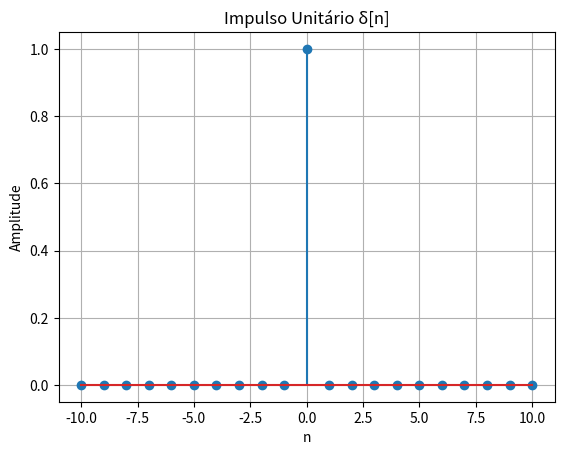

Generate this figure with matplotlib: (Note: this script raises an exception after producing the figure.)
import numpy as np
import matplotlib.pyplot as plt

# eixo discreto
n = np.arange(-10, 11)

# =========================
# 1. IMPULSO UNITÁRIO
# =========================
delta = np.where(n == 0, 1, 0)

plt.figure()
plt.stem(n, delta)
plt.title("Impulso Unitário δ[n]")
plt.xlabel("n")
plt.ylabel("Amplitude")
plt.grid()
plt.savefig("resultados/impulso.png")
plt.close()

# =========================
# 2. DEGRAU UNITÁRIO
# =========================
u = np.where(n >= 0, 1, 0)

plt.figure()
plt.stem(n, u)
plt.title("Degrau Unitário u[n]")
plt.xlabel("n")
plt.ylabel("Amplitude")
plt.grid()
plt.savefig("resultados/degrau.png")
plt.close()

# =========================
# 3. DESLOCAMENTO (ATRASO)
# =========================
x = np.where(n >= 0, 1, 0)
x_atrasado = np.where(n - 3 >= 0, 1, 0)

plt.figure()
plt.stem(n, x, label="Original")
plt.stem(n, x_atrasado, linefmt='r-', markerfmt='ro', label="Atrasado (3)")
plt.title("Deslocamento no Tempo")
plt.xlabel("n")
plt.ylabel("Amplitude")
plt.legend()
plt.grid()
plt.savefig("resultados/deslocamento.png")
plt.close()

# =========================
# 4. SISTEMA COM MEMÓRIA
# y[n] = x[n] + x[n-1]
# =========================
x_shift = np.roll(x, 1)
y = x + x_shift

plt.figure()
plt.stem(n, y)
plt.title("Sistema: y[n] = x[n] + x[n-1]")
plt.xlabel("n")
plt.ylabel("Amplitude")
plt.grid()
plt.savefig("resultados/sistema.png")
plt.close()

# =========================
# 5. SINAL EXPONENCIAL
# =========================
a = 0.8
x_exp = a**n

plt.figure()
plt.stem(n, x_exp)
plt.title("Sinal Exponencial Discreto (a = 0.8)")
plt.xlabel("n")
plt.ylabel("Amplitude")
plt.grid()
plt.savefig("resultados/exponencial.png")
plt.close()

print("✅ Todos os gráficos foram gerados com sucesso!")
